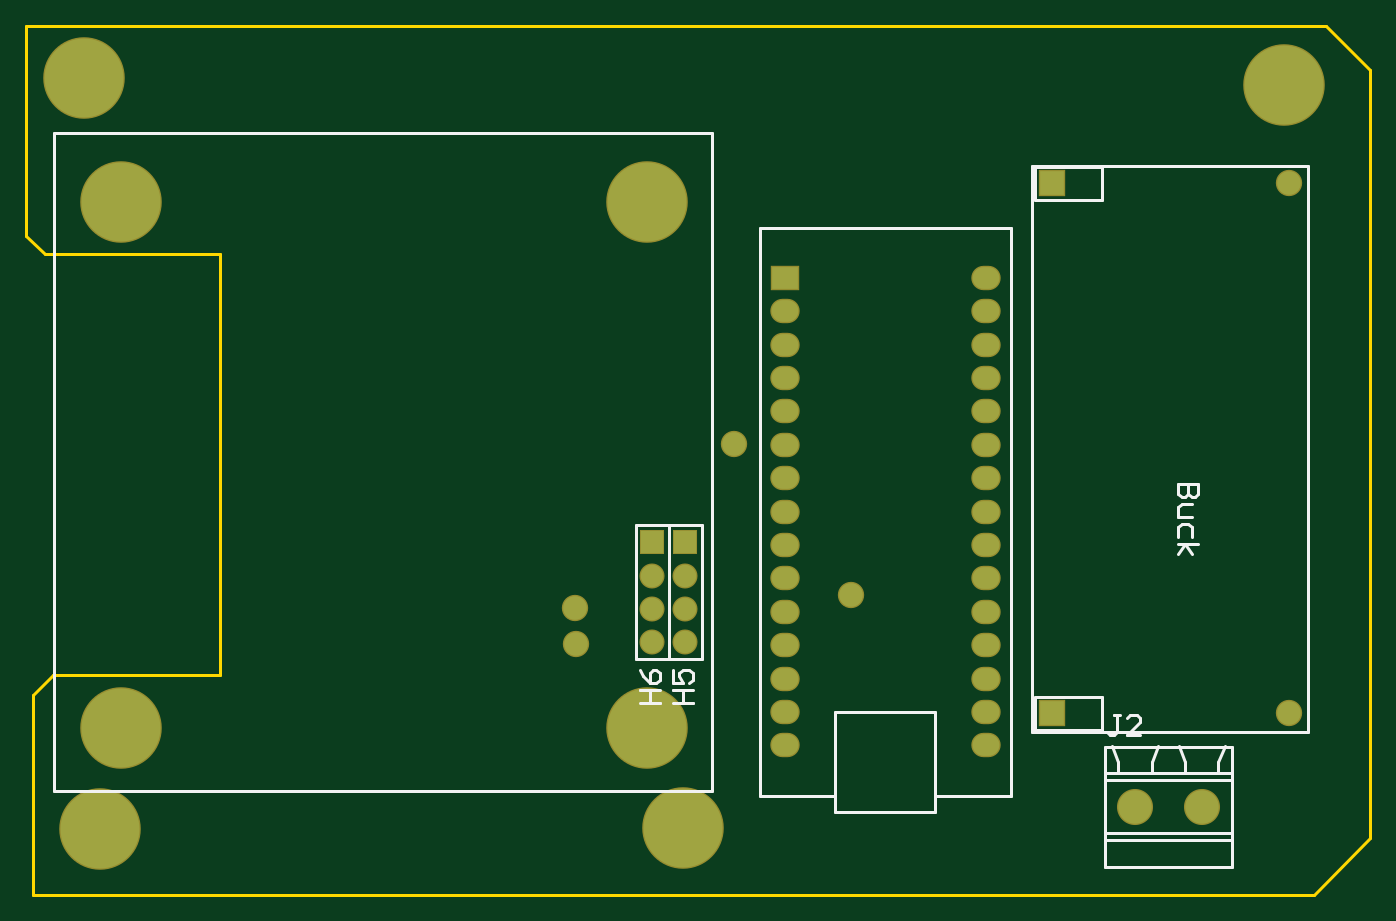
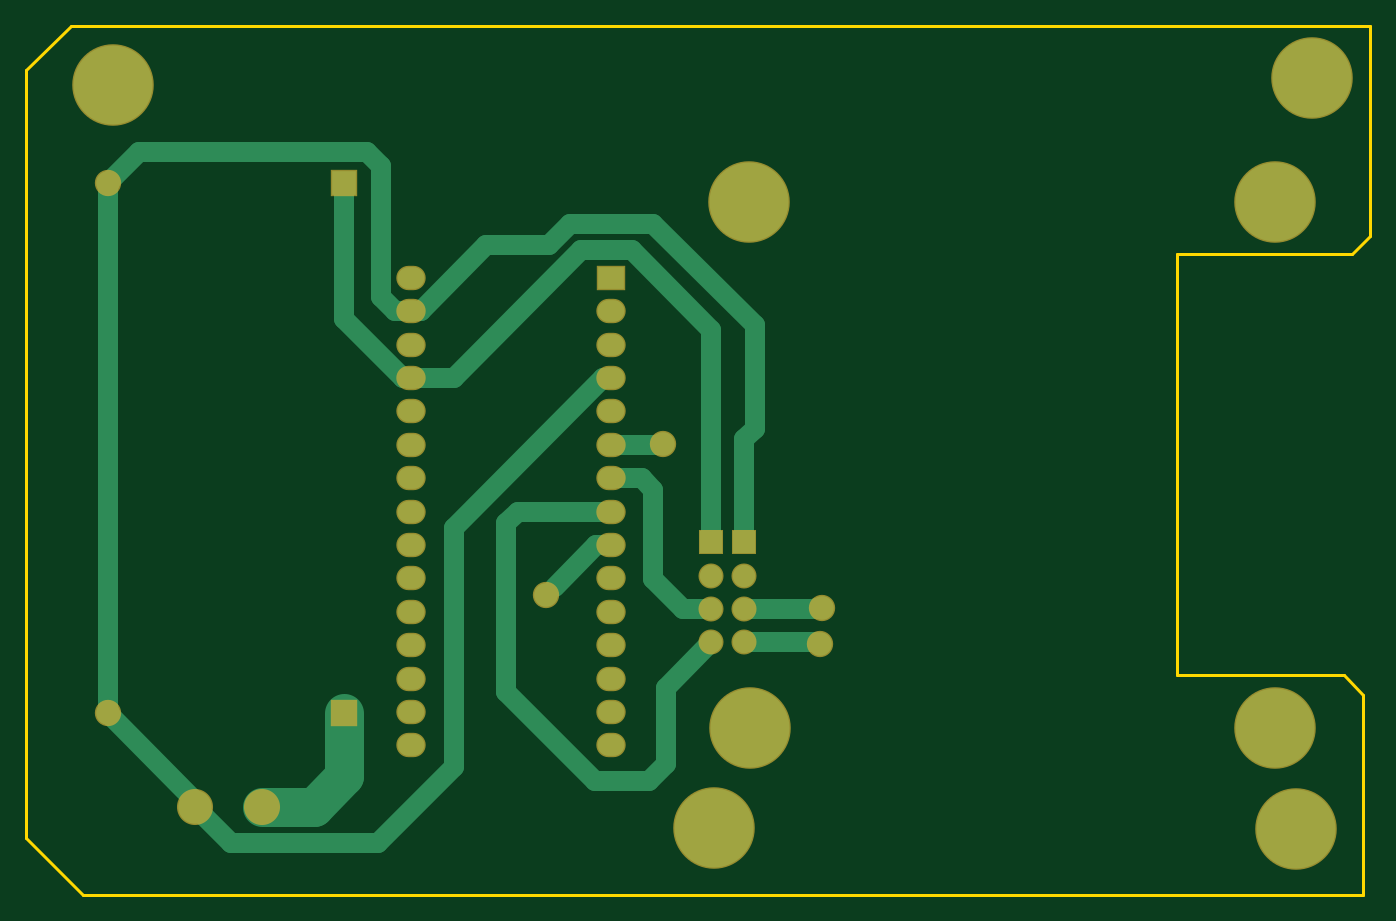
Circuit board: 10 layer files. Board 102.2 x 66.1 mm.
- bottom_copper: PCB1_sheet2.GBL (3708 bytes)
- bottom_silk: PCB1_sheet2.GBO (268 bytes)
- paste: PCB1_sheet2.GBP (266 bytes)
- bottom_mask: PCB1_sheet2.GBS (1601 bytes)
- outline: PCB1_sheet2.GKO (271 bytes)
- outline: PCB1_sheet2.GM1 (712 bytes)
- top_copper: PCB1_sheet2.GTL (1624 bytes)
- top_silk: PCB1_sheet2.GTO (2955 bytes)
- paste: PCB1_sheet2.GTP (270 bytes)
- top_mask: PCB1_sheet2.GTS (1600 bytes)

=== bottom_copper: PCB1_sheet2.GBL ===
G04*
G04 #@! TF.GenerationSoftware,Altium Limited,Altium Designer,23.4.1 (23)*
G04*
G04 Layer_Physical_Order=2*
G04 Layer_Color=16711680*
%FSLAX44Y44*%
%MOMM*%
G71*
G04*
G04 #@! TF.SameCoordinates,CD9FDB66-F090-44B4-BA50-0B1389574BE9*
G04*
G04*
G04 #@! TF.FilePolarity,Positive*
G04*
G01*
G75*
%ADD21C,6.0000*%
%ADD22O,2.0320X1.6510*%
%ADD23R,2.0320X1.6510*%
%ADD24R,1.7000X1.7000*%
%ADD25C,1.7000*%
%ADD26R,1.8000X1.8000*%
%ADD27C,1.8000*%
%ADD28C,2.5400*%
%ADD29C,3.0000*%
%ADD30C,1.5000*%
D21*
X1494000Y752000D02*
D03*
X582000Y757000D02*
D03*
X594000Y186000D02*
D03*
X1010000Y663000D02*
D03*
X1009800Y263200D02*
D03*
X610200D02*
D03*
X610000Y663000D02*
D03*
X1037000Y187000D02*
D03*
D22*
X1267400Y427400D02*
D03*
Y376600D02*
D03*
Y402000D02*
D03*
Y478200D02*
D03*
Y452800D02*
D03*
Y325800D02*
D03*
Y351200D02*
D03*
X1115000Y249600D02*
D03*
X1267400Y275000D02*
D03*
Y249600D02*
D03*
Y300400D02*
D03*
X1115000Y275000D02*
D03*
Y325800D02*
D03*
Y300400D02*
D03*
Y351200D02*
D03*
Y376600D02*
D03*
Y402000D02*
D03*
Y554400D02*
D03*
Y529000D02*
D03*
Y503600D02*
D03*
Y478200D02*
D03*
Y452800D02*
D03*
Y427400D02*
D03*
Y579800D02*
D03*
X1267400D02*
D03*
Y605200D02*
D03*
Y529000D02*
D03*
Y503600D02*
D03*
Y554400D02*
D03*
D23*
X1115000Y605200D02*
D03*
D24*
X1014000Y404200D02*
D03*
X1039000D02*
D03*
D25*
X1014000Y378800D02*
D03*
Y353400D02*
D03*
Y328000D02*
D03*
X1039000Y378800D02*
D03*
Y353400D02*
D03*
Y328000D02*
D03*
D26*
X1318000Y677000D02*
D03*
Y274000D02*
D03*
D27*
X1498000Y677000D02*
D03*
Y274000D02*
D03*
X1165000Y364000D02*
D03*
X956000Y327000D02*
D03*
X955000Y354000D02*
D03*
X1076000Y479000D02*
D03*
D28*
X1431800Y203000D02*
D03*
X1381000D02*
D03*
D29*
X1318000Y226211D02*
Y274000D01*
X1341211Y203000D02*
X1381000D01*
X1318000Y226211D02*
X1341211Y203000D01*
D30*
X1290140Y690140D02*
X1301000Y701000D01*
X1290140Y590482D02*
Y690140D01*
X1279747Y580089D02*
X1290140Y590482D01*
X1267689Y580089D02*
X1279747D01*
X1301000Y701000D02*
X1474000D01*
X1120970Y529000D02*
X1235000Y414970D01*
X1117314Y529000D02*
X1120970D01*
X959600Y353400D02*
X1014000D01*
X959000Y354000D02*
X959600Y353400D01*
X961000Y328000D02*
X1014000D01*
X961000Y328000D02*
X961000Y328000D01*
X1126289Y401711D02*
X1158000Y370000D01*
X1115000Y402000D02*
X1115289Y401711D01*
X1126289D01*
X1115000Y427400D02*
X1186213D01*
X1195000Y418613D01*
X1127713Y222713D02*
X1195000Y290000D01*
Y418613D01*
X1235000Y233000D02*
Y414970D01*
Y233000D02*
X1292580Y175420D01*
X1014000Y404200D02*
Y482600D01*
X1006000Y490600D02*
X1014000Y482600D01*
X1006000Y490600D02*
Y569000D01*
X1083115Y646115D01*
X1039000Y404200D02*
Y565406D01*
X1083115Y646115D02*
X1146369D01*
X1162484Y630000D01*
X1039000Y565406D02*
X1099629Y626035D01*
X1138051D01*
X1234798Y529289D01*
X1162484Y630000D02*
X1210000D01*
X1267111Y529289D02*
X1267400Y529000D01*
X1234798Y529289D02*
X1267111D01*
X1079800Y478200D02*
X1115000D01*
X1079000Y479000D02*
X1079800Y478200D01*
X1267400Y579800D02*
X1267689Y580089D01*
X1267111D02*
X1267400Y579800D01*
X1259911Y580089D02*
X1267111D01*
X1210000Y630000D02*
X1259911Y580089D01*
X1083000Y376000D02*
Y444013D01*
X1060400Y353400D02*
X1083000Y376000D01*
X1039541Y353400D02*
X1060400D01*
X1083000Y444013D02*
X1091787Y452800D01*
X1115000D01*
X1404220Y175420D02*
X1431800Y203000D01*
X1073691Y235309D02*
Y293309D01*
X1086287Y222713D02*
X1127713D01*
X1039000Y328000D02*
X1073691Y293309D01*
Y235309D02*
X1086287Y222713D01*
X1433790Y204990D02*
Y209790D01*
X1318000Y573630D02*
Y677000D01*
X1292580Y175420D02*
X1404220D01*
X1474000Y701000D02*
X1498000Y677000D01*
X1267689Y529289D02*
X1273659D01*
X1431800Y203000D02*
X1433790Y204990D01*
X1267400Y529000D02*
X1267689Y529289D01*
X1273659D02*
X1318000Y573630D01*
X1433790Y209790D02*
X1498000Y274000D01*
Y677000D01*
M02*

=== bottom_silk: PCB1_sheet2.GBO ===
G04*
G04 #@! TF.GenerationSoftware,Altium Limited,Altium Designer,23.4.1 (23)*
G04*
G04 Layer_Color=32896*
%FSLAX44Y44*%
%MOMM*%
G71*
G04*
G04 #@! TF.SameCoordinates,CD9FDB66-F090-44B4-BA50-0B1389574BE9*
G04*
G04*
G04 #@! TF.FilePolarity,Positive*
G04*
G01*
G75*
M02*

=== paste: PCB1_sheet2.GBP ===
G04*
G04 #@! TF.GenerationSoftware,Altium Limited,Altium Designer,23.4.1 (23)*
G04*
G04 Layer_Color=128*
%FSLAX44Y44*%
%MOMM*%
G71*
G04*
G04 #@! TF.SameCoordinates,CD9FDB66-F090-44B4-BA50-0B1389574BE9*
G04*
G04*
G04 #@! TF.FilePolarity,Positive*
G04*
G01*
G75*
M02*

=== bottom_mask: PCB1_sheet2.GBS ===
G04*
G04 #@! TF.GenerationSoftware,Altium Limited,Altium Designer,23.4.1 (23)*
G04*
G04 Layer_Color=16711935*
%FSLAX44Y44*%
%MOMM*%
G71*
G04*
G04 #@! TF.SameCoordinates,CD9FDB66-F090-44B4-BA50-0B1389574BE9*
G04*
G04*
G04 #@! TF.FilePolarity,Negative*
G04*
G01*
G75*
%ADD13C,6.2032*%
%ADD14O,2.2352X1.8542*%
%ADD15R,2.2352X1.8542*%
%ADD16R,1.9032X1.9032*%
%ADD17C,1.9032*%
%ADD18R,2.0032X2.0032*%
%ADD19C,2.0032*%
%ADD20C,2.7432*%
D13*
X1494000Y752000D02*
D03*
X582000Y757000D02*
D03*
X594000Y186000D02*
D03*
X1010000Y663000D02*
D03*
X1009800Y263200D02*
D03*
X610200D02*
D03*
X610000Y663000D02*
D03*
X1037000Y187000D02*
D03*
D14*
X1267400Y427400D02*
D03*
Y376600D02*
D03*
Y402000D02*
D03*
Y478200D02*
D03*
Y452800D02*
D03*
Y325800D02*
D03*
Y351200D02*
D03*
X1115000Y249600D02*
D03*
X1267400Y275000D02*
D03*
Y249600D02*
D03*
Y300400D02*
D03*
X1115000Y275000D02*
D03*
Y325800D02*
D03*
Y300400D02*
D03*
Y351200D02*
D03*
Y376600D02*
D03*
Y402000D02*
D03*
Y554400D02*
D03*
Y529000D02*
D03*
Y503600D02*
D03*
Y478200D02*
D03*
Y452800D02*
D03*
Y427400D02*
D03*
Y579800D02*
D03*
X1267400D02*
D03*
Y605200D02*
D03*
Y529000D02*
D03*
Y503600D02*
D03*
Y554400D02*
D03*
D15*
X1115000Y605200D02*
D03*
D16*
X1014000Y404200D02*
D03*
X1039000D02*
D03*
D17*
X1014000Y378800D02*
D03*
Y353400D02*
D03*
Y328000D02*
D03*
X1039000Y378800D02*
D03*
Y353400D02*
D03*
Y328000D02*
D03*
D18*
X1318000Y677000D02*
D03*
Y274000D02*
D03*
D19*
X1498000Y677000D02*
D03*
Y274000D02*
D03*
X1165000Y364000D02*
D03*
X956000Y327000D02*
D03*
X955000Y354000D02*
D03*
X1076000Y479000D02*
D03*
D20*
X1431800Y203000D02*
D03*
X1381000D02*
D03*
M02*

=== outline: PCB1_sheet2.GKO ===
G04*
G04 #@! TF.GenerationSoftware,Altium Limited,Altium Designer,23.4.1 (23)*
G04*
G04 Layer_Color=16711935*
%FSLAX44Y44*%
%MOMM*%
G71*
G04*
G04 #@! TF.SameCoordinates,CD9FDB66-F090-44B4-BA50-0B1389574BE9*
G04*
G04*
G04 #@! TF.FilePolarity,Positive*
G04*
G01*
G75*
M02*

=== outline: PCB1_sheet2.GM1 ===
G04*
G04 #@! TF.GenerationSoftware,Altium Limited,Altium Designer,23.4.1 (23)*
G04*
G04 Layer_Color=16711935*
%FSLAX44Y44*%
%MOMM*%
G71*
G04*
G04 #@! TF.SameCoordinates,CD9FDB66-F090-44B4-BA50-0B1389574BE9*
G04*
G04*
G04 #@! TF.FilePolarity,Positive*
G04*
G01*
G75*
%ADD10C,0.2540*%
D10*
X538000Y637000D02*
X552000Y623000D01*
X538000Y637000D02*
Y797000D01*
X685000Y303000D02*
Y623000D01*
X558000Y303000D02*
X685000D01*
X543000Y136000D02*
X1517000D01*
X1526000Y797000D02*
X1560000Y763000D01*
X538000Y797000D02*
X548000D01*
X1526000D01*
X552000Y623000D02*
X685000D01*
X1560000Y179000D02*
Y763000D01*
X1517000Y136000D02*
X1560000Y179000D01*
X543000Y288000D02*
X558000Y303000D01*
X543000Y136000D02*
Y288000D01*
M02*

=== top_copper: PCB1_sheet2.GTL ===
G04*
G04 #@! TF.GenerationSoftware,Altium Limited,Altium Designer,23.4.1 (23)*
G04*
G04 Layer_Physical_Order=1*
G04 Layer_Color=255*
%FSLAX44Y44*%
%MOMM*%
G71*
G04*
G04 #@! TF.SameCoordinates,CD9FDB66-F090-44B4-BA50-0B1389574BE9*
G04*
G04*
G04 #@! TF.FilePolarity,Positive*
G04*
G01*
G75*
%ADD21C,6.0000*%
%ADD22O,2.0320X1.6510*%
%ADD23R,2.0320X1.6510*%
%ADD24R,1.7000X1.7000*%
%ADD25C,1.7000*%
%ADD26R,1.8000X1.8000*%
%ADD27C,1.8000*%
%ADD28C,2.5400*%
D21*
X1494000Y752000D02*
D03*
X582000Y757000D02*
D03*
X594000Y186000D02*
D03*
X1010000Y663000D02*
D03*
X1009800Y263200D02*
D03*
X610200D02*
D03*
X610000Y663000D02*
D03*
X1037000Y187000D02*
D03*
D22*
X1267400Y427400D02*
D03*
Y376600D02*
D03*
Y402000D02*
D03*
Y478200D02*
D03*
Y452800D02*
D03*
Y325800D02*
D03*
Y351200D02*
D03*
X1115000Y249600D02*
D03*
X1267400Y275000D02*
D03*
Y249600D02*
D03*
Y300400D02*
D03*
X1115000Y275000D02*
D03*
Y325800D02*
D03*
Y300400D02*
D03*
Y351200D02*
D03*
Y376600D02*
D03*
Y402000D02*
D03*
Y554400D02*
D03*
Y529000D02*
D03*
Y503600D02*
D03*
Y478200D02*
D03*
Y452800D02*
D03*
Y427400D02*
D03*
Y579800D02*
D03*
X1267400D02*
D03*
Y605200D02*
D03*
Y529000D02*
D03*
Y503600D02*
D03*
Y554400D02*
D03*
D23*
X1115000Y605200D02*
D03*
D24*
X1014000Y404200D02*
D03*
X1039000D02*
D03*
D25*
X1014000Y378800D02*
D03*
Y353400D02*
D03*
Y328000D02*
D03*
X1039000Y378800D02*
D03*
Y353400D02*
D03*
Y328000D02*
D03*
D26*
X1318000Y677000D02*
D03*
Y274000D02*
D03*
D27*
X1498000Y677000D02*
D03*
Y274000D02*
D03*
X1165000Y364000D02*
D03*
X956000Y327000D02*
D03*
X955000Y354000D02*
D03*
X1076000Y479000D02*
D03*
D28*
X1431800Y203000D02*
D03*
X1381000D02*
D03*
M02*

=== top_silk: PCB1_sheet2.GTO ===
G04*
G04 #@! TF.GenerationSoftware,Altium Limited,Altium Designer,23.4.1 (23)*
G04*
G04 Layer_Color=65535*
%FSLAX44Y44*%
%MOMM*%
G71*
G04*
G04 #@! TF.SameCoordinates,CD9FDB66-F090-44B4-BA50-0B1389574BE9*
G04*
G04*
G04 #@! TF.FilePolarity,Positive*
G04*
G01*
G75*
%ADD10C,0.2540*%
%ADD11C,0.2000*%
%ADD12C,0.2032*%
D10*
X1095950Y211500D02*
X1153100D01*
X1229300D02*
X1286450D01*
X1153100Y275000D02*
X1229300D01*
X1153100Y198800D02*
Y275000D01*
Y198800D02*
X1229300D01*
Y275000D01*
X559000Y215000D02*
X1059000D01*
Y715000D01*
X559000D02*
X1059000D01*
X559000Y215000D02*
Y715000D01*
X1302400Y260000D02*
X1512400D01*
Y690000D01*
X1302400D02*
X1512400D01*
X1302400Y260000D02*
Y690000D01*
X1004369Y281880D02*
X1019604D01*
X1011986D01*
Y292037D01*
X1004369D01*
X1019604D01*
X1004369Y307272D02*
X1006908Y302194D01*
X1011986Y297115D01*
X1017065D01*
X1019604Y299654D01*
Y304733D01*
X1017065Y307272D01*
X1014526D01*
X1011986Y304733D01*
Y297115D01*
X1029549Y281880D02*
X1044784D01*
X1037167D01*
Y292037D01*
X1029549D01*
X1044784D01*
X1029549Y307272D02*
Y297115D01*
X1037167D01*
X1034627Y302194D01*
Y304733D01*
X1037167Y307272D01*
X1042245D01*
X1044784Y304733D01*
Y299654D01*
X1042245Y297115D01*
X1429175Y448460D02*
X1413940D01*
Y440842D01*
X1416479Y438303D01*
X1419018D01*
X1421557Y440842D01*
Y448460D01*
Y440842D01*
X1424097Y438303D01*
X1426636D01*
X1429175Y440842D01*
Y448460D01*
X1424097Y433225D02*
X1416479D01*
X1413940Y430686D01*
Y423068D01*
X1424097D01*
Y407833D02*
Y415451D01*
X1421557Y417990D01*
X1416479D01*
X1413940Y415451D01*
Y407833D01*
Y402755D02*
X1429175D01*
X1419018D02*
X1424097Y395137D01*
X1419018Y402755D02*
X1413940Y395137D01*
X1369819Y272791D02*
X1364740D01*
X1367280D01*
Y260095D01*
X1364740Y257556D01*
X1362201D01*
X1359662Y260095D01*
X1385054Y257556D02*
X1374897D01*
X1385054Y267713D01*
Y270252D01*
X1382515Y272791D01*
X1377436D01*
X1374897Y270252D01*
D11*
X1095950Y211500D02*
Y643300D01*
X1286450Y211500D02*
Y643300D01*
X1095950D02*
X1286450D01*
X1001300Y315300D02*
X1026700D01*
X1001300D02*
Y416900D01*
X1026700Y315300D02*
Y416900D01*
X1001300D02*
X1026700D01*
X1026300Y315300D02*
X1051700D01*
X1026300D02*
Y416900D01*
X1051700Y315300D02*
Y416900D01*
X1026300D02*
X1051700D01*
X1356100Y664300D02*
Y689700D01*
X1305300Y664300D02*
X1356100D01*
X1305300Y689700D02*
X1356100D01*
X1305300Y664300D02*
Y689700D01*
X1356100Y261300D02*
Y286700D01*
X1305300Y261300D02*
X1356100D01*
X1305300Y286700D02*
X1356100D01*
X1305300Y261300D02*
Y286700D01*
D12*
X1358140Y228400D02*
X1454660D01*
X1444500D02*
Y236867D01*
X1414312Y248837D02*
X1419100Y236867D01*
Y228400D02*
Y236867D01*
X1393700D02*
X1398488Y248837D01*
X1393700Y228400D02*
Y236867D01*
X1368300Y228400D02*
Y236867D01*
X1358140Y223320D02*
X1454660D01*
X1358140Y182680D02*
X1454660D01*
X1358140Y157280D02*
X1454660D01*
Y248720D01*
X1358140D02*
X1454660D01*
X1358140Y157280D02*
Y248720D01*
X1363512Y248837D02*
X1368300Y236867D01*
X1444500D02*
X1449288Y248837D01*
X1358140Y177600D02*
X1454660D01*
M02*

=== paste: PCB1_sheet2.GTP ===
G04*
G04 #@! TF.GenerationSoftware,Altium Limited,Altium Designer,23.4.1 (23)*
G04*
G04 Layer_Color=8421504*
%FSLAX44Y44*%
%MOMM*%
G71*
G04*
G04 #@! TF.SameCoordinates,CD9FDB66-F090-44B4-BA50-0B1389574BE9*
G04*
G04*
G04 #@! TF.FilePolarity,Positive*
G04*
G01*
G75*
M02*

=== top_mask: PCB1_sheet2.GTS ===
G04*
G04 #@! TF.GenerationSoftware,Altium Limited,Altium Designer,23.4.1 (23)*
G04*
G04 Layer_Color=8388736*
%FSLAX44Y44*%
%MOMM*%
G71*
G04*
G04 #@! TF.SameCoordinates,CD9FDB66-F090-44B4-BA50-0B1389574BE9*
G04*
G04*
G04 #@! TF.FilePolarity,Negative*
G04*
G01*
G75*
%ADD13C,6.2032*%
%ADD14O,2.2352X1.8542*%
%ADD15R,2.2352X1.8542*%
%ADD16R,1.9032X1.9032*%
%ADD17C,1.9032*%
%ADD18R,2.0032X2.0032*%
%ADD19C,2.0032*%
%ADD20C,2.7432*%
D13*
X1494000Y752000D02*
D03*
X582000Y757000D02*
D03*
X594000Y186000D02*
D03*
X1010000Y663000D02*
D03*
X1009800Y263200D02*
D03*
X610200D02*
D03*
X610000Y663000D02*
D03*
X1037000Y187000D02*
D03*
D14*
X1267400Y427400D02*
D03*
Y376600D02*
D03*
Y402000D02*
D03*
Y478200D02*
D03*
Y452800D02*
D03*
Y325800D02*
D03*
Y351200D02*
D03*
X1115000Y249600D02*
D03*
X1267400Y275000D02*
D03*
Y249600D02*
D03*
Y300400D02*
D03*
X1115000Y275000D02*
D03*
Y325800D02*
D03*
Y300400D02*
D03*
Y351200D02*
D03*
Y376600D02*
D03*
Y402000D02*
D03*
Y554400D02*
D03*
Y529000D02*
D03*
Y503600D02*
D03*
Y478200D02*
D03*
Y452800D02*
D03*
Y427400D02*
D03*
Y579800D02*
D03*
X1267400D02*
D03*
Y605200D02*
D03*
Y529000D02*
D03*
Y503600D02*
D03*
Y554400D02*
D03*
D15*
X1115000Y605200D02*
D03*
D16*
X1014000Y404200D02*
D03*
X1039000D02*
D03*
D17*
X1014000Y378800D02*
D03*
Y353400D02*
D03*
Y328000D02*
D03*
X1039000Y378800D02*
D03*
Y353400D02*
D03*
Y328000D02*
D03*
D18*
X1318000Y677000D02*
D03*
Y274000D02*
D03*
D19*
X1498000Y677000D02*
D03*
Y274000D02*
D03*
X1165000Y364000D02*
D03*
X956000Y327000D02*
D03*
X955000Y354000D02*
D03*
X1076000Y479000D02*
D03*
D20*
X1431800Y203000D02*
D03*
X1381000D02*
D03*
M02*

